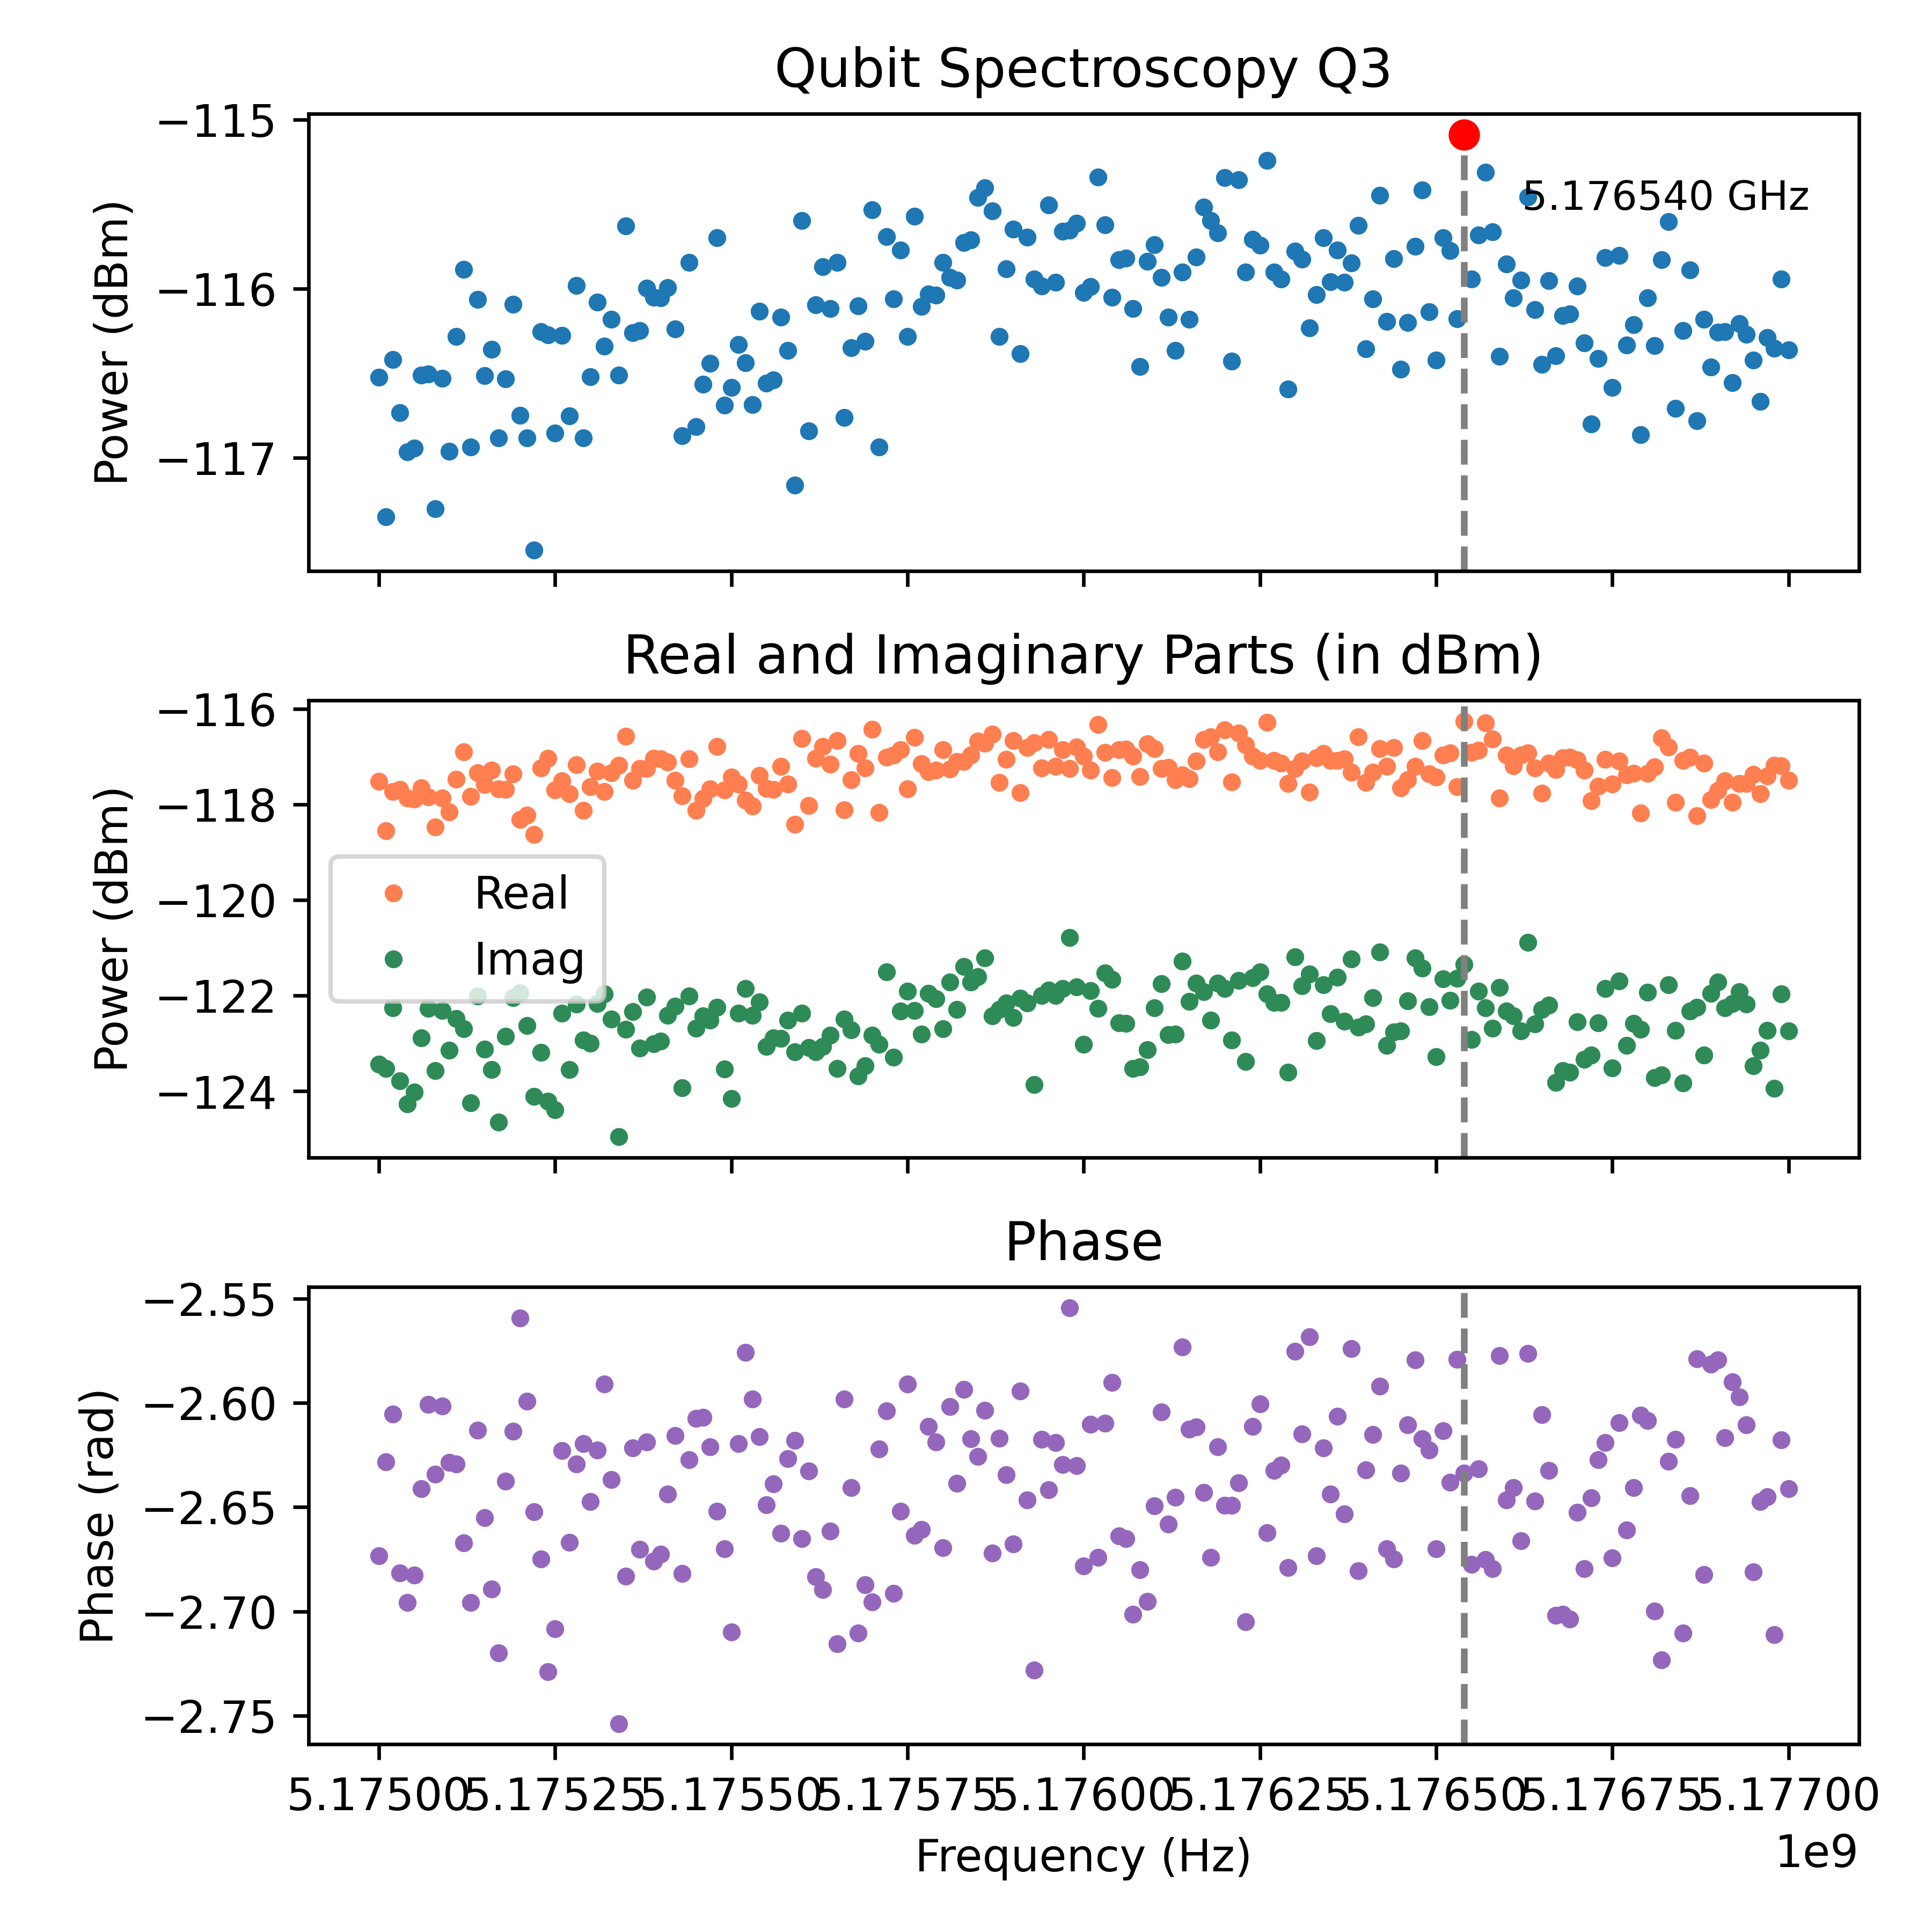

Data behind this chart, as committed beside it:
Frequency_Hz, Amplitude_dBm, Real_dBm, Imag_dBm, Phase_rad
5175000000, -116.5, -117.5, -123.4, -2.673
5175010000, -117.4, -118.5, -123.5, -2.628
5175020000, -116.4, -117.7, -122.3, -2.605
5175030000, -116.7, -117.7, -123.8, -2.682
5175040000, -117, -117.9, -124.3, -2.696
5175050000, -116.9, -117.9, -124, -2.683
5175060000, -116.5, -117.6, -122.9, -2.641
5175070000, -116.5, -117.8, -122.3, -2.601
5175080000, -117.3, -118.5, -123.6, -2.634
5175090000, -116.5, -117.9, -122.3, -2.602
5175100000, -117, -118.2, -123.1, -2.628
5175110000, -116.3, -117.5, -122.5, -2.629
5175120000, -115.9, -116.9, -122.7, -2.667
5175130000, -116.9, -117.8, -124.2, -2.696
5175140000, -116.1, -117.3, -122, -2.613
5175150000, -116.5, -117.6, -123.1, -2.655
5175160000, -116.4, -117.3, -123.5, -2.689
5175170000, -116.9, -117.7, -124.6, -2.72
5175180000, -116.5, -117.7, -122.9, -2.637
5175190000, -116.1, -117.4, -122, -2.614
5175200000, -116.8, -118.3, -121.9, -2.559
5175210000, -116.9, -118.2, -122.6, -2.599
5175220000, -117.5, -118.6, -124.1, -2.652
5175230000, -116.3, -117.2, -123.2, -2.675
5175240000, -116.3, -117, -124.2, -2.729
5175250000, -116.9, -117.7, -124.4, -2.708
5175260000, -116.3, -117.5, -122.4, -2.623
5175270000, -116.8, -117.8, -123.6, -2.667
5175280000, -116, -117.2, -122.2, -2.629
5175290000, -116.9, -118.1, -122.9, -2.62
5175300000, -116.5, -117.6, -123, -2.647
5175310000, -116.1, -117.3, -122.2, -2.623
5175320000, -116.3, -117.7, -122, -2.591
5175330000, -116.2, -117.3, -122.5, -2.637
5175340000, -116.5, -117.2, -125, -2.754
5175350000, -115.6, -116.6, -122.7, -2.683
5175360000, -116.3, -117.5, -122.3, -2.622
5175370000, -116.2, -117.2, -123.1, -2.67
5175380000, -116, -117.2, -122, -2.619
5175390000, -116.1, -117, -123, -2.676
5175400000, -116.1, -117, -122.9, -2.673
5175410000, -116, -117.1, -122.4, -2.644
5175420000, -116.2, -117.5, -122.2, -2.616
5175430000, -116.9, -117.8, -123.9, -2.682
5175440000, -115.8, -117, -122, -2.627
5175450000, -116.8, -118.1, -122.7, -2.608
5175460000, -116.6, -117.9, -122.4, -2.607
5175470000, -116.4, -117.7, -122.5, -2.621
5175480000, -115.7, -116.8, -122.2, -2.652
5175490000, -116.7, -117.7, -123.5, -2.67
5175500000, -116.6, -117.4, -124.2, -2.71
5175510000, -116.3, -117.6, -122.4, -2.619
5175520000, -116.4, -117.9, -121.9, -2.576
5175530000, -116.7, -118, -122.4, -2.598
5175540000, -116.1, -117.4, -122.1, -2.616
5175550000, -116.6, -117.7, -123.1, -2.649
5175560000, -116.5, -117.7, -122.9, -2.639
5175570000, -116.2, -117.2, -122.9, -2.663
5175580000, -116.4, -117.6, -122.5, -2.627
5175590000, -117.2, -118.4, -123.2, -2.618
... 141 more rows
